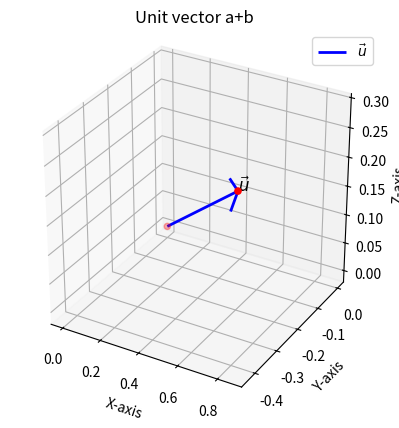

Python code for this plot: (Note: this script raises an exception after producing the figure.)
# Code by Unnathi Garige
# Plots a 3D unit vector u = (6/7)i - (3/7)j + (2/7)k

import numpy as np
import matplotlib.pyplot as plt

# Define the unit vector
u = np.array([6/7, -3/7, 2/7])

# Origin
O = np.array([0, 0, 0])

# 3D Plot
fig = plt.figure()
ax = fig.add_subplot(111, projection='3d')

# Plot the vector as an arrow
ax.quiver(O[0], O[1], O[2], u[0], u[1], u[2], 
          color='blue', linewidth=2, arrow_length_ratio=0.1, label=r'$\vec{u}$')

# Scatter points (origin and tip of vector)
ax.scatter([O[0], u[0]], [O[1], u[1]], [O[2], u[2]], color='red')

# Label tip
ax.text(u[0], u[1], u[2], r'$\vec{u}$', fontsize=12)

# Axis labels
ax.set_xlabel("X-axis")
ax.set_ylabel("Y-axis")
ax.set_zlabel("Z-axis")
ax.set_title("Unit vector a+b")
ax.legend()
ax.grid(True)

# Set equal aspect ratio for clarity
ax.set_box_aspect([1,1,1])

# Save and Show
plt.savefig('/Users/<user>/Documents/ee1030-2025/ai25btech11012/matgeo/1.11.14/figs/fig.png')
plt.show()

